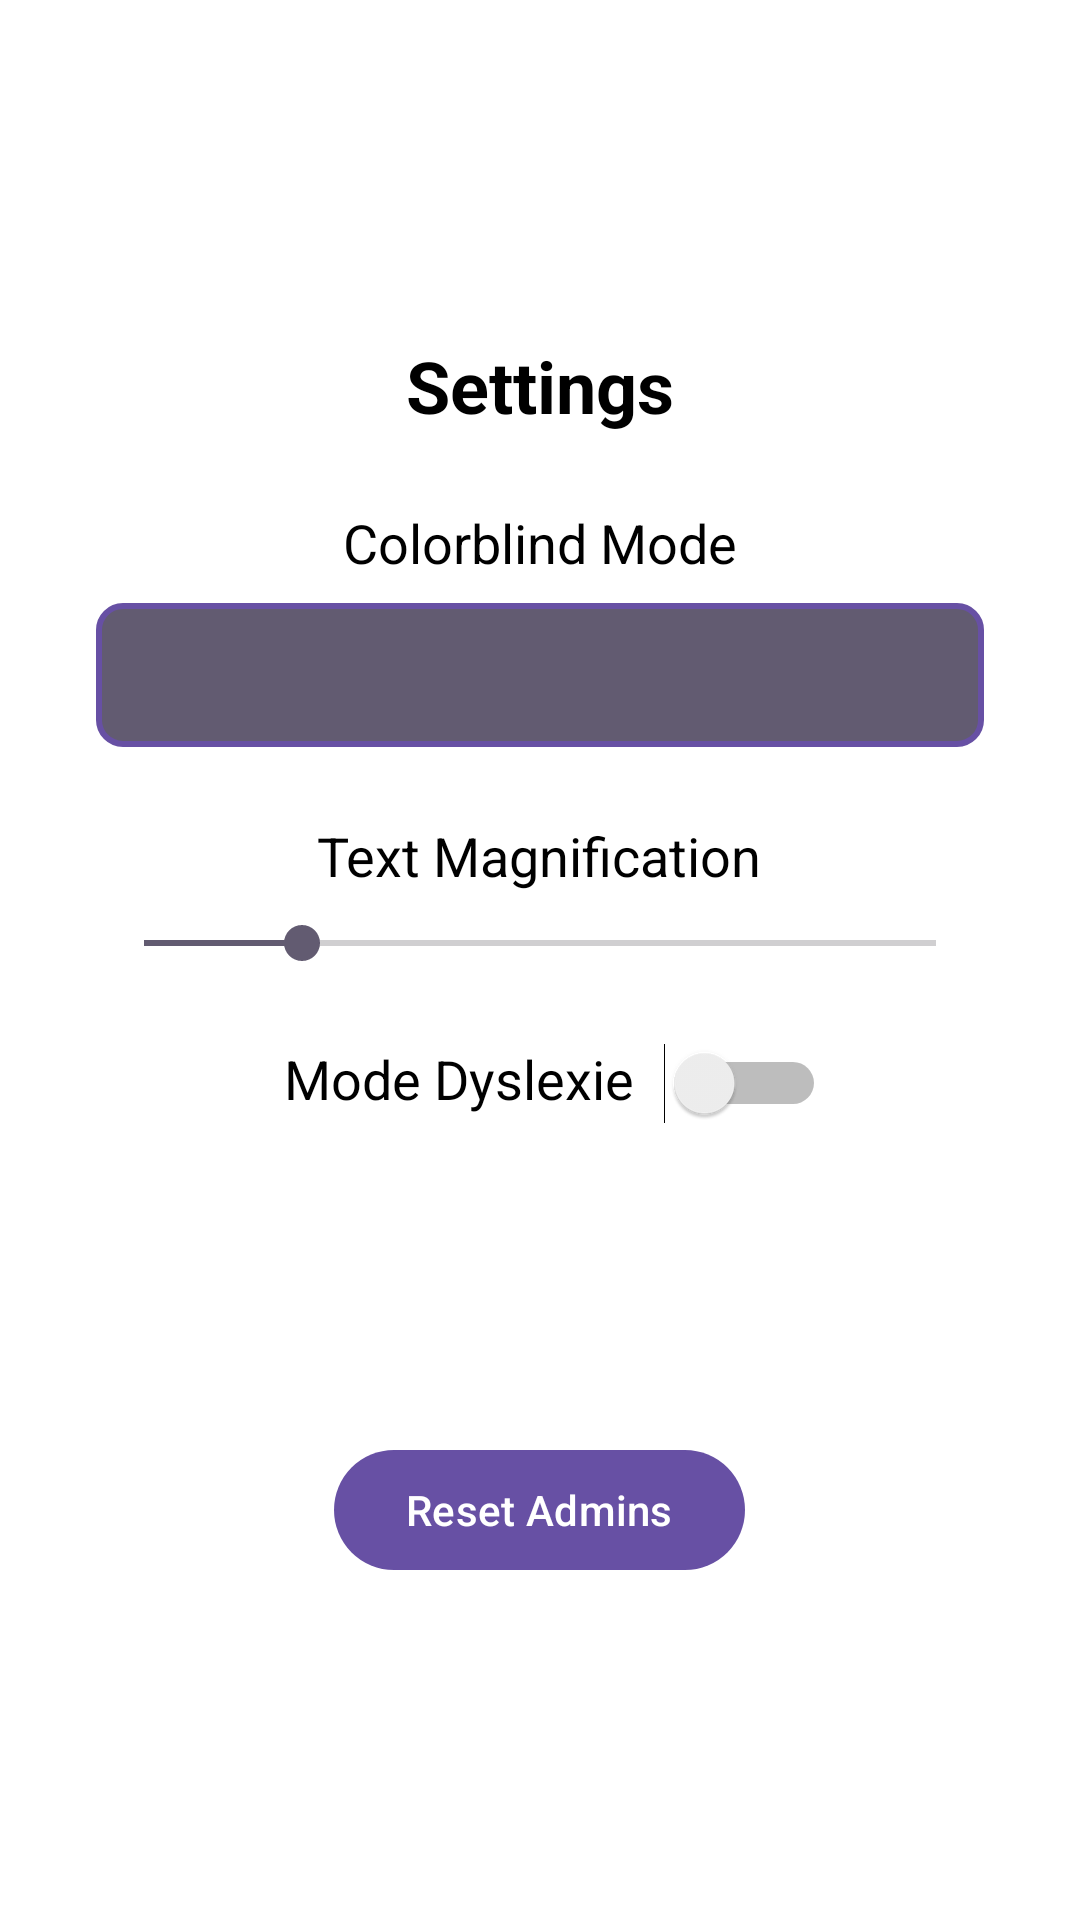

The Android layout XML behind this screen, and the referenced resources:
<!-- AndroidManifest.xml: application theme Theme.SAES04 -->
<!-- res/layout/activity_parametres.xml -->
<?xml version="1.0" encoding="utf-8"?>
<RelativeLayout xmlns:android="http://schemas.android.com/apk/res/android"
    xmlns:tools="http://schemas.android.com/tools"
    android:layout_width="match_parent"
    android:layout_height="match_parent"
    xmlns:app="http://schemas.android.com/apk/res-auto"
    android:background="@color/white"
    tools:context=".fragments.ParametresFragment"
    android:id="@+id/main">


    <ScrollView
        android:layout_width="match_parent"
        android:layout_height="match_parent"
        android:padding="16dp"
        android:fillViewport="true"
        >

        <LinearLayout
            android:gravity="center"
            android:layout_width="match_parent"
            android:layout_height="wrap_content"
            android:orientation="vertical"
            android:padding="16dp">

            <TextView
                android:layout_width="wrap_content"
                android:layout_height="wrap_content"
                android:hint="@string/parametres"
                android:textColorHint="@color/black"
                android:textSize="24sp"
                android:textStyle="bold"
                android:layout_gravity="center_horizontal"
                android:layout_marginBottom="24dp"/>

            <TextView
                android:layout_width="wrap_content"
                android:layout_height="wrap_content"
                android:hint="@string/modedaltonien"
                android:textColorHint="@color/black"
                android:textSize="18sp"
                android:layout_marginBottom="8dp"/>

            <Spinner
                android:id="@+id/spinner_daltonien"
                android:layout_width="match_parent"
                android:layout_height="48dp"
                android:background="@drawable/champsaisie"
                android:padding="12dp"
                android:layout_marginBottom="24dp"/>

            <TextView
                android:layout_width="wrap_content"
                android:layout_height="wrap_content"
                android:hint="@string/tailledutexte"
                android:textColorHint="@color/black"
                android:textSize="18sp"
                android:layout_marginBottom="8dp"/>

            <SeekBar
                android:id="@+id/seekbar_taille_texte"
                android:layout_width="match_parent"
                android:layout_height="wrap_content"
                android:max="10"
                android:progress="2"
                android:layout_marginBottom="24dp"/>

            <LinearLayout
                android:layout_width="wrap_content"
                android:layout_height="wrap_content"
                android:layout_gravity="center">


            <TextView
                android:layout_width="wrap_content"
                android:layout_height="wrap_content"
                android:hint="Mode Dyslexie"
                android:layout_marginStart="10dp"
                android:textColorHint="@color/black"
                android:textSize="18sp"

                android:layout_marginBottom="30dp"/>

            <Switch
                android:id="@+id/sw_status"
                android:layout_width="wrap_content"
                android:layout_height="wrap_content"
                android:layout_marginStart="10dp"
                tools:ignore="UseSwitchCompatOrMaterialXml" />
            </LinearLayout>

            <androidx.appcompat.widget.AppCompatButton
                android:id="@+id/btn_appliquer"
                android:layout_width="match_parent"
                android:layout_height="wrap_content"
                android:hint="@string/appliquerparametres"
                android:textColorHint="@color/white"
                android:textSize="16sp"
                android:background="@drawable/bouton_confirmer"
                android:padding="16dp"
                android:textAllCaps="false"/>

            <Button
                android:id="@+id/btn_reset_admins"
                android:layout_width="wrap_content"
                android:layout_height="wrap_content"
                android:text="Reset Admins"
                android:layout_marginTop="24dp" />

        </LinearLayout>

    </ScrollView>



</RelativeLayout>
<!-- resources referenced by this layout -->
<resources>
  <color name="black">#FF000000</color>
  <color name="white">#FFFFFFFF</color>
  <!-- drawable champsaisie (drawable) -->
  <?xml version="1.0" encoding="utf-8"?>
  <shape xmlns:android="http://schemas.android.com/apk/res/android">
      <solid android:color="?attr/colorSecondary"/>
      <stroke android:width="2dp" android:color="?attr/colorPrimaryVariant"/>
      <corners android:radius="8dp"/>
  </shape>
  <string name="appliquerparametres">Apply</string>
  <string name="modedaltonien">Colorblind Mode</string>
  <string name="parametres">Settings</string>
  <string name="tailledutexte">Text Magnification</string>
  <style name="Theme.SAES04" parent="Theme.Material3.DayNight.NoActionBar">
  
      </style>
</resources>
